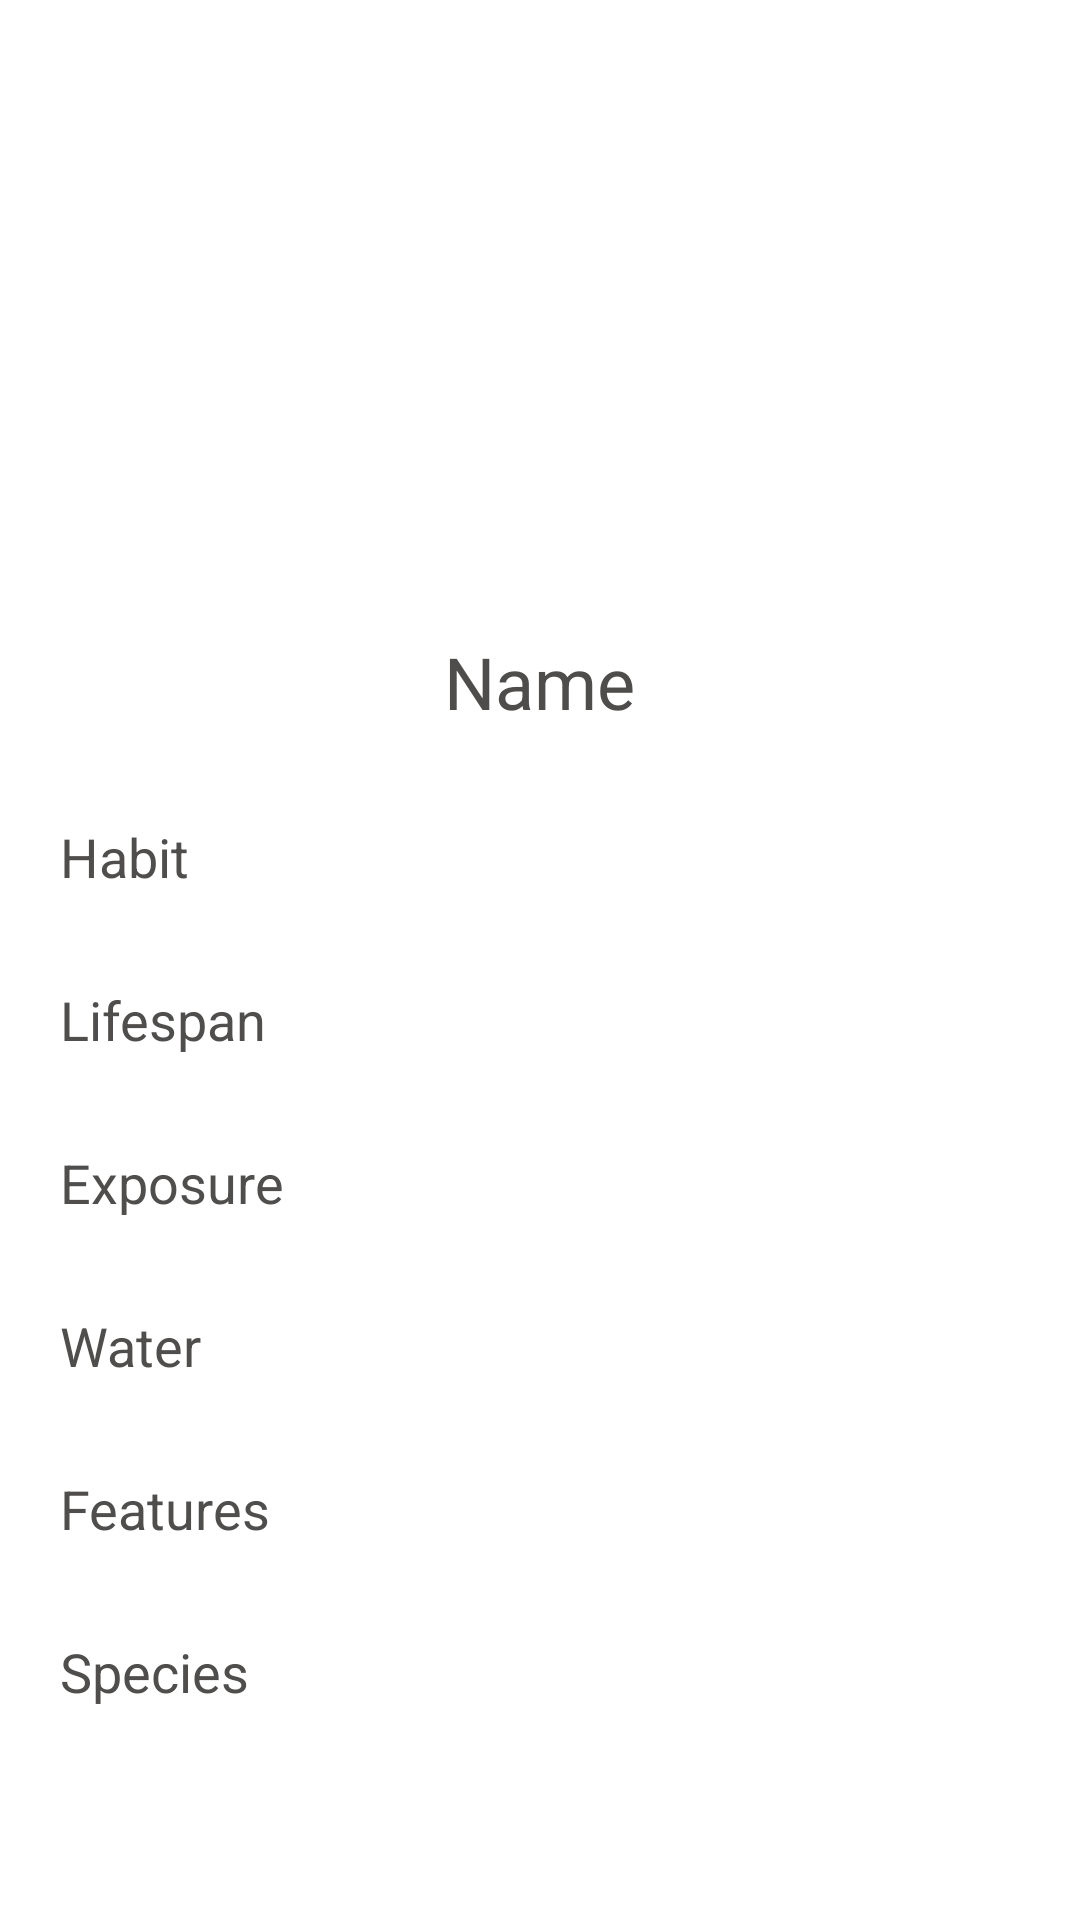

Reconstruct the res/layout file that produces this screen, plus the resources it refers to.
<!-- AndroidManifest.xml: application theme Theme.FinalProject_2091701 -->
<!-- res/layout/fragment_dashboard.xml -->
<?xml version="1.0" encoding="utf-8"?>
<layout>
<androidx.constraintlayout.widget.ConstraintLayout xmlns:android="http://schemas.android.com/apk/res/android"
    xmlns:app="http://schemas.android.com/apk/res-auto"
    xmlns:tools="http://schemas.android.com/tools"
    android:layout_width="match_parent"
    android:layout_height="match_parent"
    android:backgroundTint="@color/cardview_light_background"
    tools:context=".ui.dashboard.DashboardFragment">
    <LinearLayout
        android:orientation="vertical"
        android:layout_width="match_parent"
        android:layout_height="match_parent">

    <ImageView
        android:id="@+id/pkd_imgv"
        android:layout_width="240dp"
        android:layout_height="180dp"
        android:layout_marginTop="16dp"
        android:layout_gravity="center"
        app:layout_constraintBottom_toTopOf="@+id/pkd_txtpname"
        app:layout_constraintEnd_toEndOf="parent"
        app:layout_constraintHorizontal_bias="0.497"
        app:layout_constraintStart_toStartOf="parent"
        app:layout_constraintTop_toTopOf="parent" />

    <TextView
        android:id="@+id/pkd_txtpname"
        android:layout_width="wrap_content"
        android:layout_height="wrap_content"
        android:layout_marginVertical="15dp"
        android:layout_gravity="center"
        android:text="Name"
        android:textColor="#4f4c4c"
        android:textSize="24dp"
        app:layout_constraintEnd_toEndOf="parent"
        app:layout_constraintHorizontal_bias="0.498" />

    <TextView
        android:id="@+id/habitTxt"
        android:layout_width="wrap_content"
        android:layout_height="wrap_content"
        android:layout_marginStart="20dp"
        android:layout_marginVertical="15dp"
        android:textSize="18dp"
        android:textColor="#4f4e4d"
        android:text="Habit" />

    <TextView
        android:id="@+id/lifespanTxt"
        android:layout_width="wrap_content"
        android:layout_height="wrap_content"
        android:layout_marginStart="20dp"
        android:layout_marginVertical="15dp"
        android:textSize="18dp"
        android:textColor="#4f4e4d"
        android:text="Lifespan" />

    <TextView
        android:id="@+id/exposureTxt"
        android:layout_width="wrap_content"
        android:layout_height="wrap_content"
        android:layout_marginStart="20dp"
        android:layout_marginVertical="15dp"
        android:textSize="18dp"
        android:textColor="#4f4e4d"
        android:text="Exposure" />

    <TextView
        android:id="@+id/waterTxt"
        android:layout_width="wrap_content"
        android:layout_height="wrap_content"
        android:layout_marginStart="20dp"
        android:layout_marginVertical="15dp"
        android:textSize="18dp"
        android:textColor="#4f4e4d"
        android:text="Water" />

    <TextView
        android:id="@+id/featureTxt"
        android:layout_width="wrap_content"
        android:layout_height="wrap_content"
        android:layout_marginStart="20dp"
        android:layout_marginVertical="15dp"
        android:textSize="18dp"
        android:textColor="#4f4e4d"
        android:text="Features" />

    <TextView
        android:id="@+id/specieTxt"
        android:layout_width="wrap_content"
        android:layout_height="wrap_content"
        android:layout_marginStart="20dp"
        android:layout_marginVertical="15dp"
        android:textSize="18dp"
        android:textColor="#4f4e4d"
        android:text="Species" />

    </LinearLayout>
</androidx.constraintlayout.widget.ConstraintLayout>
</layout>
<!-- resources referenced by this layout -->
<resources>
  <style name="Theme.FinalProject_2091701" parent="Theme.MaterialComponents.DayNight.DarkActionBar">
          
          <item name="colorPrimary">@color/purple_500</item>
          <item name="colorPrimaryVariant">@color/purple_700</item>
          <item name="colorOnPrimary">@color/white</item>
          
          <item name="colorSecondary">@color/teal_200</item>
          <item name="colorSecondaryVariant">@color/teal_700</item>
          <item name="colorOnSecondary">@color/black</item>
          
          <item name="android:statusBarColor" tools:targetApi="l">?attr/colorPrimaryVariant</item>
          
      </style>
  <!-- not gathered from this repository: default colours our renderer supplied (Android Studio template values) -->
  <color name="purple_500">#FF6200EE</color>
  <color name="purple_700">#FF3700B3</color>
  <color name="teal_200">#FF03DAC5</color>
  <color name="teal_700">#FF018786</color>
  <color name="black">#FF000000</color>
  <color name="white">#FFFFFFFF</color>
</resources>
